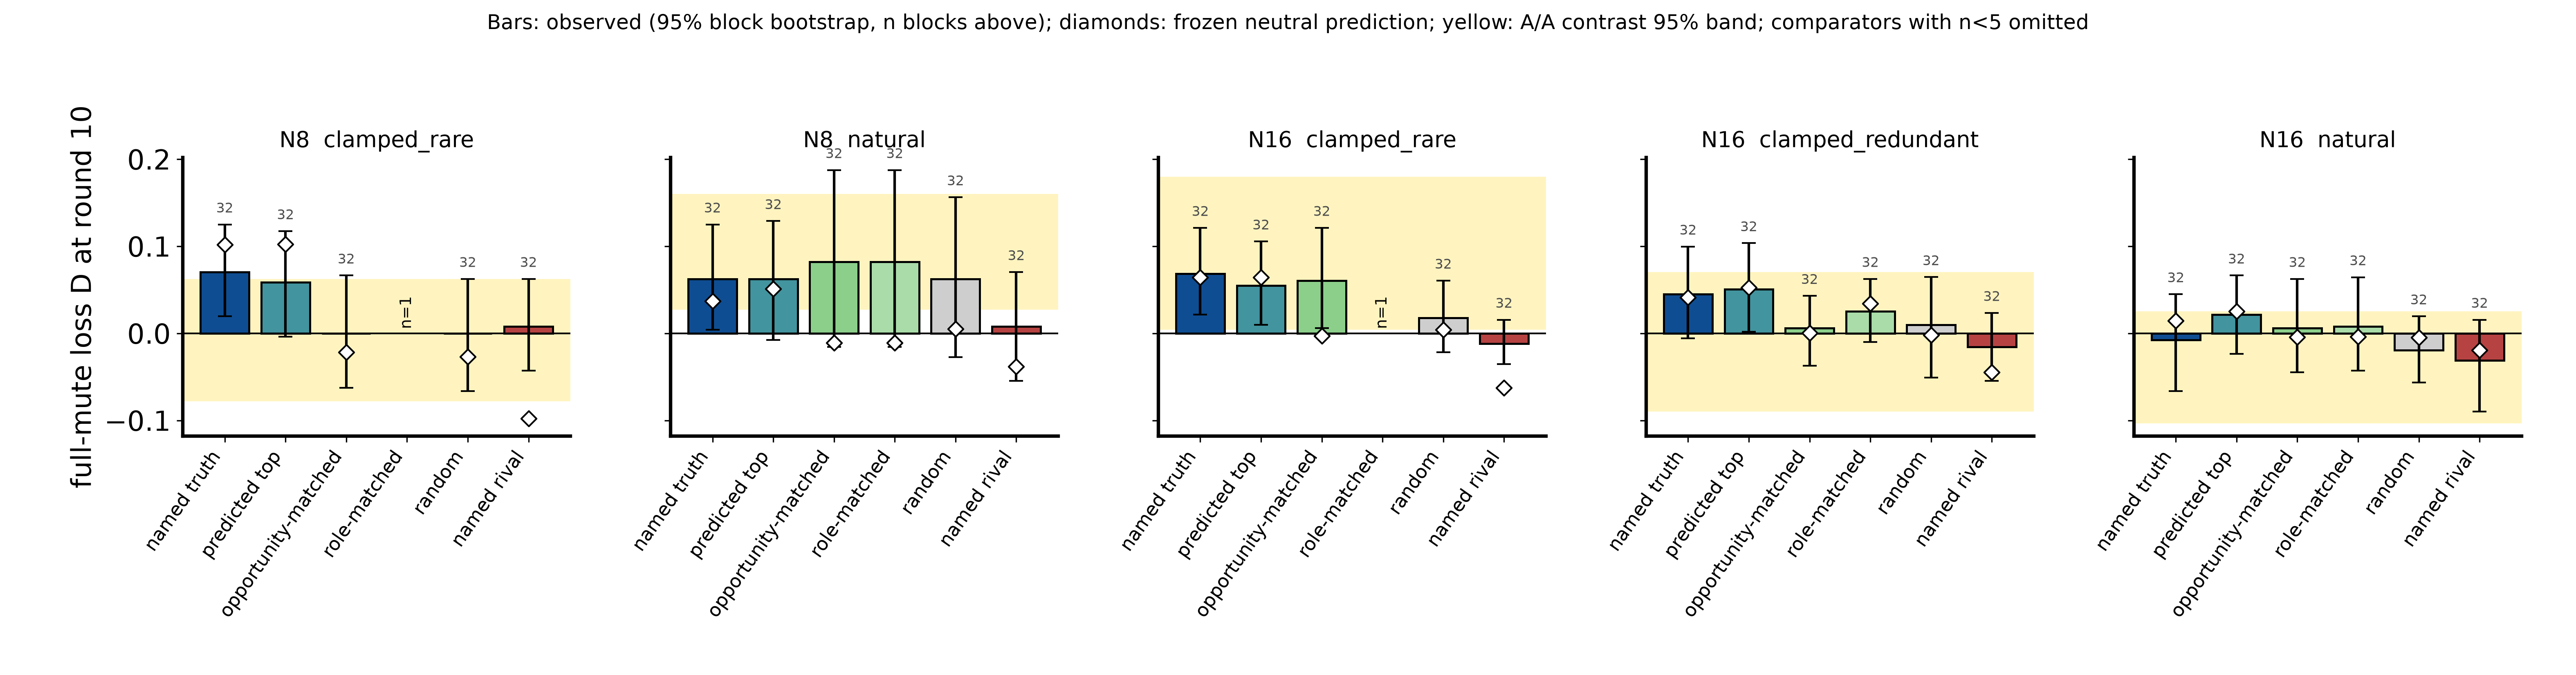

The file beside this chart, header and first rows:
cell, comparator, mean, lo, hi, n, pred, plotted
N8|clamped_rare, named_T, 0.07031, 0.01953, 0.125, 32, 0.102, True
N8|clamped_rare, top, 0.05859, -0.003906, 0.1173, 32, 0.1021, True
N8|clamped_rare, opp_matched, 0.0, -0.0625, 0.06641, 32, -0.02189, True
N8|clamped_rare, role_matched, -0.375, -0.375, -0.375, 1, 0.005519, False
N8|clamped_rare, random, 0.0, -0.06641, 0.0625, 32, -0.02703, True
N8|clamped_rare, named_R, 0.007812, -0.04297, 0.0625, 32, -0.09795, True
N8|natural, named_T, 0.0625, 0.003906, 0.125, 32, 0.03706, True
N8|natural, top, 0.0625, -0.007812, 0.1289, 32, 0.05118, True
N8|natural, opp_matched, 0.08203, -0.01572, 0.1875, 32, -0.01111, True
N8|natural, role_matched, 0.08203, -0.01572, 0.1875, 32, -0.01111, True
N8|natural, random, 0.0625, -0.02734, 0.1562, 32, 0.005135, True
N8|natural, named_R, 0.007812, -0.05469, 0.07031, 32, -0.03822, True
N16|clamped_rare, named_T, 0.06836, 0.02144, 0.1211, 32, 0.06445, True
N16|clamped_rare, top, 0.05469, 0.009766, 0.1055, 32, 0.06447, True
N16|clamped_rare, opp_matched, 0.06055, 0.005811, 0.1211, 32, -0.003049, True
N16|clamped_rare, role_matched, -0.1875, -0.1875, -0.1875, 1, -0.01664, False
N16|clamped_rare, random, 0.01758, -0.02148, 0.06055, 32, 0.003922, True
N16|clamped_rare, named_R, -0.01172, -0.03516, 0.01562, 32, -0.06259, True
N16|clamped_redundant, named_T, 0.04492, -0.005859, 0.09961, 32, 0.04126, True
N16|clamped_redundant, top, 0.05078, 0.001953, 0.1035, 32, 0.05231, True
N16|clamped_redundant, opp_matched, 0.005859, -0.03711, 0.04297, 32, 0.0004789, True
N16|clamped_redundant, role_matched, 0.02539, -0.009766, 0.0625, 32, 0.03438, True
N16|clamped_redundant, random, 0.009766, -0.05083, 0.0645, 32, -0.001808, True
N16|clamped_redundant, named_R, -0.01562, -0.05469, 0.02344, 32, -0.04464, True
N16|natural, named_T, -0.007812, -0.06641, 0.04492, 32, 0.01435, True
N16|natural, top, 0.02148, -0.02344, 0.06641, 32, 0.02519, True
N16|natural, opp_matched, 0.005859, -0.04492, 0.0625, 32, -0.004493, True
N16|natural, role_matched, 0.007812, -0.04297, 0.06445, 32, -0.00408, True
N16|natural, random, -0.01953, -0.05664, 0.01953, 32, -0.004946, True
N16|natural, named_R, -0.03125, -0.08984, 0.01562, 32, -0.01949, True
